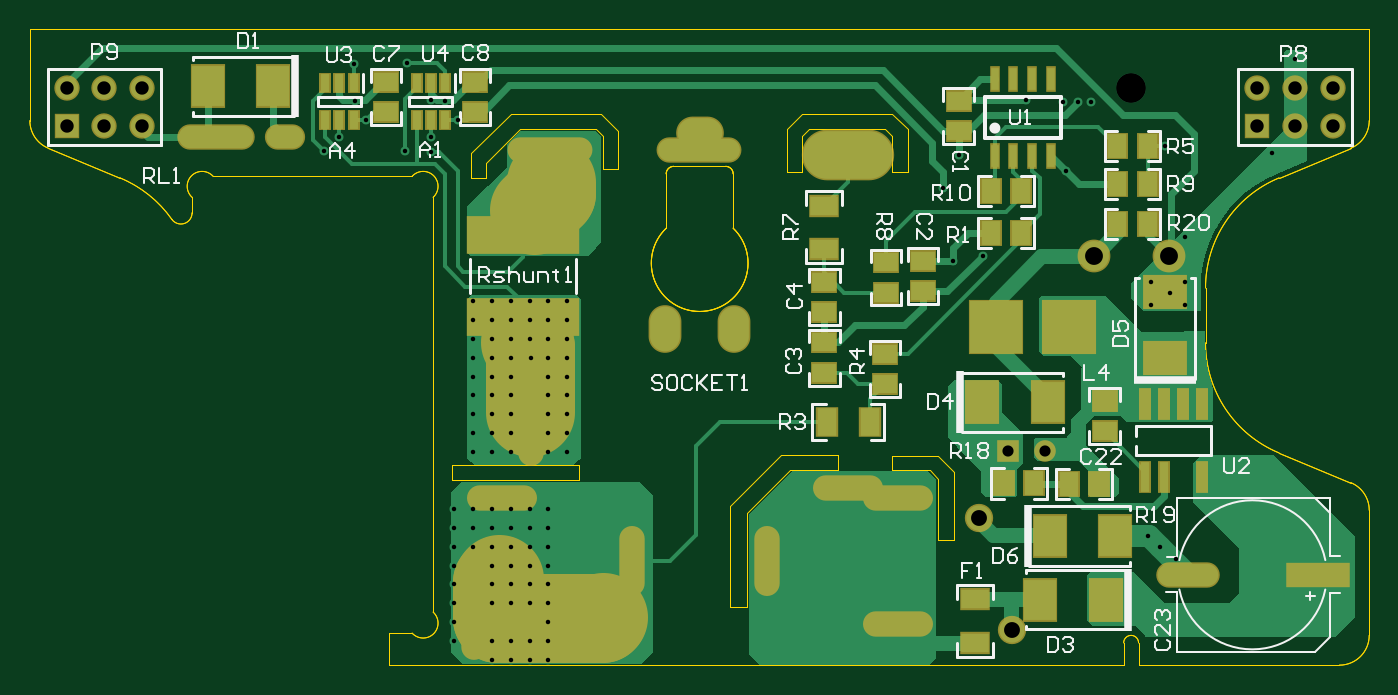
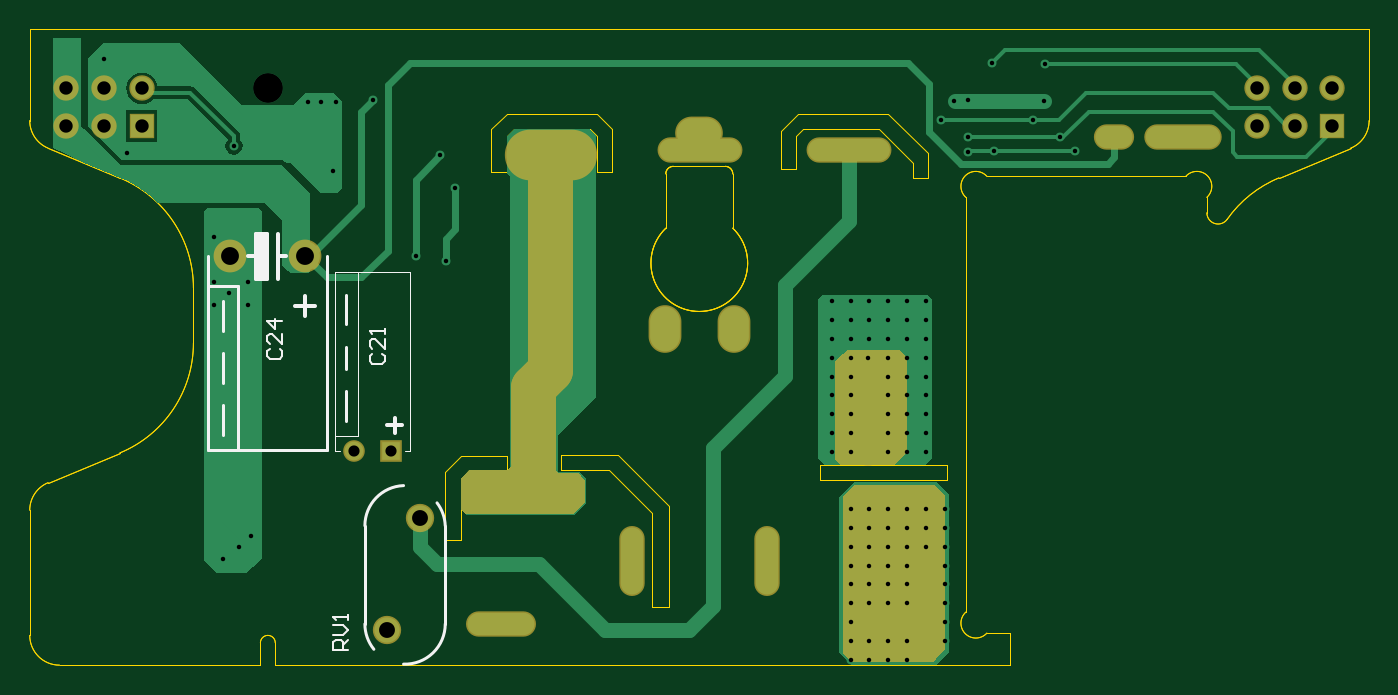
Circuit board: 10 layer files. Board 90.0 x 42.8 mm.
- drill: Socket_Power-RoundHoles.TXT (1625 bytes)
- drill: Socket_Power-SlotHoles.TXT (785 bytes)
- bottom_copper: Socket_Power.GBL (11154 bytes)
- bottom_silk: Socket_Power.GBO (2298 bytes)
- bottom_mask: Socket_Power.GBS (2249 bytes)
- outline: Socket_Power.GKO (4662 bytes)
- top_copper: Socket_Power.GTL (17460 bytes)
- top_silk: Socket_Power.GTO (16830 bytes)
- paste: Socket_Power.GTP (2048 bytes)
- top_mask: Socket_Power.GTS (3453 bytes)

=== drill: Socket_Power-RoundHoles.TXT ===
M48
;Layer_Color=9474304
;FILE_FORMAT=4:4
METRIC,TZ
;TYPE=PLATED
T1F00S00C0.3000
T4F00S00C0.7500
T5F00S00C0.9000
T6F00S00C1.0668
T7F00S00C1.2000
T9F00S00C2.0000
%
T01
X260350Y-346060
X285750
X298450
X311150
X323850
Y-358760
X311150
X298450
X285750
Y-320660
X298450
X311150
X323850
Y-307960
Y-295260
Y-282560
Y-269860
X311150
X298450
X285750
X273050
X260350
Y-257160
X273050
X285750
X298450
X311150
X323850
Y-219060
Y-206360
Y-193660
Y-180960
Y-168260
Y-155560
X312420
X311150Y-142860
Y-130160
Y-117460
X298450
X285750
X273050
Y-130160
X285750
X298450
Y-142860
X285750
X273050
Y-155560
X285750
X298450
Y-168260
X285750
X273050
Y-180960
Y-193660
Y-206360
Y-219060
X285750
Y-206360
Y-193660
Y-180960
X298450
Y-193660
Y-206360
Y-219060
X336550
Y-206360
Y-193660
Y-180960
Y-168260
Y-155560
Y-142860
Y-130160
Y-117460
X323850
Y-130160
Y-142860
X311150Y-282560
Y-295260
Y-307960
X298450
X285750
Y-295260
X298450
Y-282560
X285750
X273050
X260350
Y-295260
Y-307960
Y-320660
Y-333360
X323850
X245110Y-17130
X244856Y-7478
Y17668
X254000Y16906
X262890Y4152
X227584Y-16876
X200914Y4206
X194056Y16906
X192888Y41950
X229000Y42400
X183388Y-7224
X173228Y-16876
X599440Y-19670
X589280Y-41260
X595630Y-90790
X615950Y-86980
X671830Y-30465
X669290Y15890
X679450
X688086Y16144
X645000Y17400
X738124Y-13320
X751840Y-74280
Y-104760
Y-120000
X741680Y-112380
X728980Y-120000
Y-104760
X726440Y-275448
X735076Y-283068
X745490Y-291196
X810260Y-18400
X825500Y45100
T04
X632460Y-218298
X657460
T05
X0Y0
Y25400
X25400
Y0
X50800
Y25400
X800100
Y0
X825500
Y25400
X850900
Y0
T06
X635000Y-338440
X613000Y-263440
T07
X690118Y-87488
X740918
T09
X715518Y25908
M30

=== drill: Socket_Power-SlotHoles.TXT ===
M48
;Layer_Color=9474304
;FILE_FORMAT=4:4
METRIC,TZ
;TYPE=PLATED
T2F00S00C0.5000
T3F00S00C0.6000
T8F00S00C1.2500
%
G90
G05
T02
G00X402450Y-132597
M15
G01Y-140597
M16
G00X448451Y-132597
M15
G01Y-140597
M16
G00X421451Y-4884
M15
G01X429450
M16
T03
G00X273950Y-347110
M15
G01Y-303110
M16
G00X306453Y-334605
M15
G01X278452
M16
G00X306453Y-249605
M15
G01X278452
M16
G00X311950Y-216610
M15
G01Y-172610
M16
G00X379950Y-278097
M15
G01Y-306097
M16
G00X344942Y-16368
M15
G01X304942
M16
G00X140950Y-7110
M15
G01X152950
M16
G00X83450Y-7110
M15
G01X117450
M16
G00X444942Y-16368
M15
G01X404942
M16
G00X470950Y-278097
M15
G01Y-306097
M16
G00X511451Y-242847
M15
G01X539451
M16
G00X544448Y-249605
M15
G01X572448
M16
G00X544448Y-334605
M15
G01X572448
M16
T08
G00X541692Y-19668
M15
G01X508192
M16
M17
M30

=== bottom_copper: Socket_Power.GBL (11154 bytes, source omitted) ===
=== bottom_silk: Socket_Power.GBO ===
G04 Layer_Color=32896*
%FSLAX44Y44*%
%MOMM*%
G71*
G01*
G75*
%ADD25C,0.2540*%
%ADD46C,0.1270*%
%ADD48C,0.2000*%
%ADD83C,0.1000*%
%ADD84R,0.7500X3.0000*%
D25*
X723418Y-87488D02*
X728418D01*
X703418D02*
X708418D01*
X715918Y-102488D02*
X723418D01*
X715918Y-72488D02*
X723418D01*
X715918Y-102488D02*
Y-72488D01*
X708418Y-102488D02*
Y-72488D01*
X723418Y-102488D02*
Y-72488D01*
X690515Y-127488D02*
Y-114159D01*
X697179Y-120823D02*
X683850D01*
X624960Y-200916D02*
X635117D01*
X630038Y-205994D02*
Y-195837D01*
D46*
X645109Y-152959D02*
X646775Y-154626D01*
Y-157958D01*
X645109Y-159624D01*
X638444D01*
X636778Y-157958D01*
Y-154626D01*
X638444Y-152959D01*
X636778Y-142963D02*
Y-149627D01*
X643443Y-142963D01*
X645109D01*
X646775Y-144629D01*
Y-147961D01*
X645109Y-149627D01*
X636778Y-139630D02*
Y-136298D01*
Y-137964D01*
X646775D01*
X645109Y-139630D01*
X713943Y-149550D02*
X715609Y-151216D01*
Y-154548D01*
X713943Y-156214D01*
X707278D01*
X705612Y-154548D01*
Y-151216D01*
X707278Y-149550D01*
X705612Y-139553D02*
Y-146217D01*
X712277Y-139553D01*
X713943D01*
X715609Y-141219D01*
Y-144551D01*
X713943Y-146217D01*
X705612Y-131222D02*
X715609D01*
X710610Y-136220D01*
Y-129556D01*
X661346Y-351704D02*
X671343D01*
Y-346706D01*
X669677Y-345039D01*
X666344D01*
X664678Y-346706D01*
Y-351704D01*
Y-348372D02*
X661346Y-345039D01*
X671343Y-341707D02*
X664678D01*
X661346Y-338375D01*
X664678Y-335043D01*
X671343D01*
X661346Y-331710D02*
Y-328378D01*
Y-330044D01*
X671343D01*
X669677Y-331710D01*
D48*
X601689Y-253180D02*
G03*
X596160Y-268540I21451J-16397D01*
G01*
X650160D02*
G03*
X624198Y-241560I-27000J0D01*
G01*
X644146Y-351528D02*
G03*
X650160Y-334540I-20986J16988D01*
G01*
X596160D02*
G03*
X624159Y-361521I27000J0D01*
G01*
X745518Y-207488D02*
Y-187488D01*
Y-172488D02*
Y-152488D01*
Y-137488D02*
Y-117488D01*
X735518Y-217488D02*
Y-107488D01*
X755518D01*
X675518Y-217488D02*
X755518D01*
X675518D02*
Y-87488D01*
X755518Y-217488D02*
Y-87488D01*
X662960Y-198298D02*
Y-178298D01*
Y-163298D02*
Y-148298D01*
Y-133298D02*
Y-113298D01*
X650160Y-334540D02*
Y-268540D01*
X596160Y-334540D02*
Y-268540D01*
D83*
X654960Y-208298D02*
X669960D01*
X654960D02*
Y-98298D01*
X666960Y-218298D02*
X669960D01*
X619960D02*
X622960D01*
X669960D02*
Y-98298D01*
X619960D02*
X669960D01*
X619960Y-218298D02*
Y-98298D01*
D84*
X719668Y-87488D02*
D03*
M02*

=== bottom_mask: Socket_Power.GBS ===
G04 Layer_Color=16711935*
%FSLAX44Y44*%
%MOMM*%
G71*
G01*
G75*
%ADD53C,6.0000*%
%ADD67R,1.7032X1.7032*%
%ADD68C,1.7032*%
%ADD69O,4.7032X1.7032*%
%ADD70O,1.7032X4.7032*%
%ADD71O,2.2032X3.2032*%
%ADD72O,3.2032X2.2032*%
%ADD73O,6.2032X3.4032*%
%ADD74O,5.7032X1.7032*%
%ADD75C,2.2032*%
%ADD76R,1.4532X1.4532*%
%ADD77C,1.4532*%
%ADD78C,1.9032*%
%ADD79O,1.7032X6.7032*%
%ADD80O,5.2032X1.7032*%
%ADD81O,2.7032X1.7032*%
%ADD82C,3.0000*%
G36*
X321818Y-241158D02*
X328930Y-248270D01*
Y-322438D01*
Y-354188D01*
X328676Y-354442D01*
X322834Y-360284D01*
X268732D01*
X266446Y-357998D01*
X260096Y-351648D01*
Y-260970D01*
Y-247762D01*
X266954Y-240904D01*
X279146D01*
X321818Y-241158D01*
D02*
G37*
G36*
X547624Y-224140D02*
X554374Y-230890D01*
Y-231252D01*
X554406Y-231329D01*
X554482Y-231360D01*
X580091D01*
X585616Y-236885D01*
Y-257522D01*
X582422Y-260716D01*
X510032D01*
X505714Y-256398D01*
X502158Y-252842D01*
Y-243952D01*
Y-237602D01*
X504952Y-234808D01*
X506476Y-233284D01*
X519938D01*
X521970Y-231252D01*
Y-220584D01*
X547624Y-224140D01*
D02*
G37*
G36*
X328930Y-153020D02*
X334010Y-158100D01*
Y-198740D01*
Y-224140D01*
X330308Y-227842D01*
X294532D01*
X285750Y-219060D01*
Y-155560D01*
X290830Y-150480D01*
X326390D01*
X328930Y-153020D01*
D02*
G37*
D53*
X293116Y-329296D02*
Y-272400D01*
Y-329296D02*
X293370Y-329550D01*
D67*
X0Y0D02*
D03*
X800100D02*
D03*
D68*
X0Y25400D02*
D03*
X25400Y0D02*
D03*
Y25400D02*
D03*
X50800Y0D02*
D03*
Y25400D02*
D03*
X800100D02*
D03*
X825500Y0D02*
D03*
Y25400D02*
D03*
X850900Y0D02*
D03*
Y25400D02*
D03*
D69*
X525451Y-242847D02*
D03*
X292453Y-334605D02*
D03*
X292453Y-249605D02*
D03*
X558448D02*
D03*
X558448Y-334605D02*
D03*
D70*
X379950Y-292097D02*
D03*
X470950D02*
D03*
D71*
X402450Y-136597D02*
D03*
X448451D02*
D03*
D72*
X425451Y-4884D02*
D03*
D73*
X524942Y-19668D02*
D03*
D74*
X424942Y-16368D02*
D03*
X324942D02*
D03*
D75*
X690118Y-87488D02*
D03*
X740918D02*
D03*
D76*
X632460Y-218298D02*
D03*
D77*
X657460D02*
D03*
D78*
X613000Y-263440D02*
D03*
X635000Y-338440D02*
D03*
D79*
X311950Y-194610D02*
D03*
X273950Y-325110D02*
D03*
D80*
X100450Y-7110D02*
D03*
D81*
X146950D02*
D03*
D82*
X536956Y-226680D02*
Y-175118D01*
X525526Y-163688D02*
X536956Y-175118D01*
X525526Y-163688D02*
Y-24242D01*
X525018Y-23734D02*
X525526Y-24242D01*
M02*

=== outline: Socket_Power.GKO ===
G04 Layer_Color=16711935*
%FSLAX44Y44*%
%MOMM*%
G71*
G01*
G75*
%ADD85C,0.0130*%
%ADD86C,0.0127*%
D85*
X407950Y-27036D02*
G03*
X402950Y-32036I0J-5000D01*
G01*
X447950D02*
G03*
X442950Y-27036I-5000J0D01*
G01*
X402950Y-68584D02*
G03*
X447950Y-68584I22500J-23452D01*
G01*
X720362Y-347214D02*
G03*
X710362Y-347214I-5000J0D01*
G01*
X855362Y-362214D02*
G03*
X875362Y-342214I0J20000D01*
G01*
Y-258078D02*
G03*
X863016Y-239600I-20000J0D01*
G01*
X765362Y-145696D02*
G03*
X814748Y-219607I80000J0D01*
G01*
Y-34822D02*
G03*
X765362Y-108732I30615J-73910D01*
G01*
X863016Y-14828D02*
G03*
X875362Y3650I-7654J18478D01*
G01*
X-24638D02*
G03*
X-12292Y-14828I20000J0D01*
G01*
X70733Y-62617D02*
G03*
X35977Y-34822I-65371J-46115D01*
G01*
X70733Y-62617D02*
G03*
X84362Y-58294I6129J4323D01*
G01*
X98487Y-33714D02*
G03*
X84362Y-47839I-7408J-6718D01*
G01*
X246362D02*
G03*
X232237Y-33714I-6718J7408D01*
G01*
Y-340714D02*
G03*
X246362Y-326589I7408J6718D01*
G01*
X402950Y-68584D02*
Y-32036D01*
X402950D02*
X402950D01*
X407950Y-27036D02*
Y-27036D01*
Y-27036D02*
X442950D01*
Y-27036D01*
X447950Y-32036D02*
X447950D01*
X447950Y-68584D02*
Y-32036D01*
X554482Y-231252D02*
X580136D01*
X585724Y-236840D01*
Y-277988D02*
Y-236840D01*
Y-277988D02*
X596646D01*
Y-232522D01*
X585724Y-221600D02*
X596646Y-232522D01*
X554482Y-221600D02*
X585724D01*
X554482Y-231252D02*
Y-221600D01*
X446024Y-323454D02*
Y-255382D01*
X480314Y-221092D01*
X518160D01*
Y-231252D02*
Y-221092D01*
X485902Y-231252D02*
X518160D01*
X456946Y-260208D02*
X485902Y-231252D01*
X456946Y-323454D02*
Y-260208D01*
X446024Y-323454D02*
X456946D01*
X483870Y-31100D02*
X494030D01*
Y-6970D01*
X499110Y-1890D01*
X549910D01*
X554990Y-6970D01*
Y-31100D02*
Y-6970D01*
Y-31100D02*
X565150D01*
Y-1890D01*
X554990Y8270D02*
X565150Y-1890D01*
X494030Y8270D02*
X554990D01*
X483870Y-1890D02*
X494030Y8270D01*
X483870Y-31100D02*
Y-1890D01*
X259080Y-238110D02*
X344170D01*
Y-227950D01*
X259080D02*
X344170D01*
X259080Y-238110D02*
Y-227950D01*
X271780Y-34910D02*
X281940D01*
Y-24750D01*
X292100Y-14590D01*
X304800Y-1890D01*
X355600D01*
X360680Y-6970D01*
Y-28560D02*
Y-6970D01*
Y-28560D02*
X370840D01*
Y-3160D01*
X359410Y8270D02*
X370840Y-3160D01*
X298450Y8270D02*
X359410D01*
X271780Y-18400D02*
X298450Y8270D01*
X271780Y-34910D02*
Y-18400D01*
X216362Y-362214D02*
Y-340714D01*
Y-362214D02*
X710362D01*
Y-347214D01*
X710362D02*
X710362D01*
X720362Y-362214D02*
Y-347214D01*
Y-362214D02*
X855362D01*
X875362Y-342214D02*
Y-258078D01*
X863016Y-239600D02*
Y-239600D01*
X814748Y-219607D02*
X863016Y-239600D01*
X814748Y-219607D02*
Y-219607D01*
X765362Y-145696D02*
Y-108732D01*
X814748Y-34822D02*
Y-34821D01*
X863016Y-14828D01*
Y-14828D02*
Y-14828D01*
X875362Y3650D02*
Y65400D01*
X-24638D02*
X875362D01*
X-24638Y3650D02*
Y65400D01*
X-12292Y-14828D02*
X-12292Y-14828D01*
X35977Y-34821D01*
Y-34822D02*
Y-34821D01*
X70733Y-62617D02*
X70733Y-62617D01*
X84362Y-58294D02*
Y-47839D01*
X98487Y-33714D02*
X232237D01*
X246362Y-326589D02*
Y-47839D01*
X216362Y-340714D02*
X232237D01*
D86*
X447951Y-32097D02*
G03*
X442951Y-27097I-5000J0D01*
G01*
X407951D02*
G03*
X402951Y-32097I0J-5000D01*
G01*
X402951Y-68645D02*
G03*
X447951Y-68645I22500J-23452D01*
G01*
X70733Y-62617D02*
G03*
X35977Y-34822I-65371J-46115D01*
G01*
X70733Y-62617D02*
G03*
X84362Y-58294I6129J4323D01*
G01*
X98487Y-33714D02*
G03*
X84362Y-47839I-7408J-6718D01*
G01*
X246362D02*
G03*
X232237Y-33714I-6718J7408D01*
G01*
Y-340714D02*
G03*
X246362Y-326589I7408J6718D01*
G01*
X720362Y-347214D02*
G03*
X710362Y-347214I-5000J0D01*
G01*
X855362Y-362214D02*
G03*
X875362Y-342214I0J20000D01*
G01*
Y-258078D02*
G03*
X863016Y-239600I-20000J0D01*
G01*
X765362Y-145696D02*
G03*
X814748Y-219607I80000J0D01*
G01*
Y-34822D02*
G03*
X765362Y-108732I30615J-73910D01*
G01*
X863016Y-14828D02*
G03*
X875362Y3650I-7654J18478D01*
G01*
X-24638D02*
G03*
X-12292Y-14828I20000J0D01*
G01*
X402950Y-68584D02*
G03*
X447950Y-68584I22500J-23452D01*
G01*
X407950Y-27036D02*
G03*
X402950Y-32036I0J-5000D01*
G01*
X447950D02*
G03*
X442950Y-27036I-5000J0D01*
G01*
X-24638Y3650D02*
Y65400D01*
X875362D01*
X447951Y-68645D02*
Y-32097D01*
X407951Y-27097D02*
X442951D01*
X402951Y-68645D02*
Y-32097D01*
X84362Y-58294D02*
Y-47839D01*
X98487Y-33714D02*
X232237D01*
X246362Y-326589D02*
Y-47839D01*
X216362Y-340714D02*
X232237D01*
X216362Y-362214D02*
Y-340714D01*
Y-362214D02*
X710362D01*
Y-347214D01*
X720362Y-362214D02*
Y-347214D01*
Y-362214D02*
X855362D01*
X875362Y-342214D02*
Y-258078D01*
X814748Y-219607D02*
X863016Y-239600D01*
X765362Y-145696D02*
Y-108732D01*
X814748Y-34821D02*
X863016Y-14828D01*
X875362Y3650D02*
Y65400D01*
X-12292Y-14828D02*
X35977Y-34821D01*
X402950Y-68584D02*
Y-32036D01*
X407950Y-27036D02*
X442950D01*
X447950Y-68584D02*
Y-32036D01*
M02*

=== top_copper: Socket_Power.GTL (17460 bytes, source omitted) ===
=== top_silk: Socket_Power.GTO (16830 bytes, source omitted) ===
=== paste: Socket_Power.GTP ===
G04 Layer_Color=8421504*
%FSLAX44Y44*%
%MOMM*%
G71*
G01*
G75*
%ADD10R,0.6000X1.2000*%
%ADD11R,0.6000X2.0000*%
%ADD12R,7.3500X2.4000*%
%ADD13R,3.5000X3.5000*%
%ADD14R,2.1590X2.7430*%
%ADD15R,2.7430X2.1590*%
%ADD16R,1.2700X1.6002*%
%ADD17R,1.6002X1.2700*%
%ADD18R,1.8500X1.3000*%
%ADD19O,4.0640X1.5000*%
%ADD20R,4.0640X1.5000*%
%ADD21R,0.5080X1.5240*%
%ADD22R,1.3000X1.8500*%
D10*
X254356Y29152D02*
D03*
X244856D02*
D03*
X235356D02*
D03*
Y4152D02*
D03*
X244856D02*
D03*
X254356D02*
D03*
X192888D02*
D03*
X183388D02*
D03*
X173888D02*
D03*
Y29152D02*
D03*
X183388D02*
D03*
X192888D02*
D03*
D11*
X724916Y-236056D02*
D03*
X737616D02*
D03*
X763016D02*
D03*
X724916Y-187056D02*
D03*
X737616D02*
D03*
X750316D02*
D03*
X763016D02*
D03*
D12*
X306832Y-73446D02*
D03*
Y-127946D02*
D03*
D13*
X624510Y-134970D02*
D03*
X673510D02*
D03*
D14*
X660652Y-275448D02*
D03*
X704852D02*
D03*
X615440Y-185532D02*
D03*
X659640D02*
D03*
X698500Y-318120D02*
D03*
X654300D02*
D03*
X138942Y26812D02*
D03*
X94742D02*
D03*
D15*
X738124Y-155816D02*
D03*
Y-111616D02*
D03*
D16*
X706120Y-65644D02*
D03*
X726440D02*
D03*
X673354Y-240396D02*
D03*
X693674D02*
D03*
X629920Y-240142D02*
D03*
X650240D02*
D03*
X621030Y-71740D02*
D03*
X641350D02*
D03*
X706120Y-38720D02*
D03*
X726440D02*
D03*
X641350Y-43800D02*
D03*
X621030D02*
D03*
X706120Y-13320D02*
D03*
X726440D02*
D03*
D17*
X697484Y-205090D02*
D03*
Y-184770D02*
D03*
X214630Y29860D02*
D03*
Y9540D02*
D03*
X274320Y29860D02*
D03*
Y9540D02*
D03*
X550672Y-111872D02*
D03*
Y-91552D02*
D03*
X509270Y-104760D02*
D03*
Y-125080D02*
D03*
X549910Y-173340D02*
D03*
Y-153020D02*
D03*
X575310Y-90790D02*
D03*
Y-111110D02*
D03*
X599440Y17160D02*
D03*
Y-3160D02*
D03*
X509270Y-165720D02*
D03*
Y-145400D02*
D03*
D18*
X610362Y-347098D02*
D03*
Y-318098D02*
D03*
X509016Y-53408D02*
D03*
Y-82408D02*
D03*
D19*
X753618Y-301610D02*
D03*
D20*
X841248D02*
D03*
D21*
X623570Y31765D02*
D03*
X636270D02*
D03*
X648970D02*
D03*
X661670D02*
D03*
Y-20305D02*
D03*
X648970D02*
D03*
X636270D02*
D03*
X623570D02*
D03*
D22*
X510750Y-198740D02*
D03*
X539750D02*
D03*
M02*

=== top_mask: Socket_Power.GTS ===
G04 Layer_Color=8388736*
%FSLAX44Y44*%
%MOMM*%
G71*
G01*
G75*
%ADD53C,6.0000*%
%ADD54R,0.8032X1.4032*%
%ADD55R,0.8032X2.2032*%
%ADD56R,7.5532X2.6032*%
%ADD57R,3.7032X3.7032*%
%ADD58R,2.3622X2.9462*%
%ADD59R,2.9462X2.3622*%
%ADD60R,1.4732X1.8034*%
%ADD61R,1.8034X1.4732*%
%ADD62R,2.0532X1.5032*%
%ADD63O,4.2672X1.7032*%
%ADD64R,4.2672X1.7032*%
%ADD65R,0.7112X1.7272*%
%ADD66R,1.5032X2.0532*%
%ADD67R,1.7032X1.7032*%
%ADD68C,1.7032*%
%ADD69O,4.7032X1.7032*%
%ADD70O,1.7032X4.7032*%
%ADD71O,2.2032X3.2032*%
%ADD72O,3.2032X2.2032*%
%ADD73O,6.2032X3.4032*%
%ADD74O,5.7032X1.7032*%
%ADD75C,2.2032*%
%ADD76R,1.4532X1.4532*%
%ADD77C,1.4532*%
%ADD78C,1.9032*%
%ADD79O,1.7032X6.7032*%
%ADD80O,5.2032X1.7032*%
%ADD81O,2.7032X1.7032*%
D53*
X325628Y-45070D02*
Y-37704D01*
X314198Y-56500D02*
X325628Y-45070D01*
X311658Y-191882D02*
Y-148702D01*
X308102Y-145146D02*
X311658Y-148702D01*
X289052Y-330566D02*
Y-306182D01*
Y-330566D02*
X359918D01*
X360426Y-330058D01*
X289052Y-306182D02*
X290576Y-304658D01*
D54*
X254356Y29152D02*
D03*
X244856D02*
D03*
X235356D02*
D03*
Y4152D02*
D03*
X244856D02*
D03*
X254356D02*
D03*
X192888D02*
D03*
X183388D02*
D03*
X173888D02*
D03*
Y29152D02*
D03*
X183388D02*
D03*
X192888D02*
D03*
D55*
X724916Y-236056D02*
D03*
X737616D02*
D03*
X763016D02*
D03*
X724916Y-187056D02*
D03*
X737616D02*
D03*
X750316D02*
D03*
X763016D02*
D03*
D56*
X306832Y-73446D02*
D03*
Y-127946D02*
D03*
D57*
X624510Y-134970D02*
D03*
X673510D02*
D03*
D58*
X660652Y-275448D02*
D03*
X704852D02*
D03*
X615440Y-185532D02*
D03*
X659640D02*
D03*
X698500Y-318120D02*
D03*
X654300D02*
D03*
X138942Y26812D02*
D03*
X94742D02*
D03*
D59*
X738124Y-155816D02*
D03*
Y-111616D02*
D03*
D60*
X706120Y-65644D02*
D03*
X726440D02*
D03*
X673354Y-240396D02*
D03*
X693674D02*
D03*
X629920Y-240142D02*
D03*
X650240D02*
D03*
X621030Y-71740D02*
D03*
X641350D02*
D03*
X706120Y-38720D02*
D03*
X726440D02*
D03*
X641350Y-43800D02*
D03*
X621030D02*
D03*
X706120Y-13320D02*
D03*
X726440D02*
D03*
D61*
X697484Y-205090D02*
D03*
Y-184770D02*
D03*
X214630Y29860D02*
D03*
Y9540D02*
D03*
X274320Y29860D02*
D03*
Y9540D02*
D03*
X550672Y-111872D02*
D03*
Y-91552D02*
D03*
X509270Y-104760D02*
D03*
Y-125080D02*
D03*
X549910Y-173340D02*
D03*
Y-153020D02*
D03*
X575310Y-90790D02*
D03*
Y-111110D02*
D03*
X599440Y17160D02*
D03*
Y-3160D02*
D03*
X509270Y-165720D02*
D03*
Y-145400D02*
D03*
D62*
X610362Y-347098D02*
D03*
Y-318098D02*
D03*
X509016Y-53408D02*
D03*
Y-82408D02*
D03*
D63*
X753618Y-301610D02*
D03*
D64*
X841248D02*
D03*
D65*
X623570Y31765D02*
D03*
X636270D02*
D03*
X648970D02*
D03*
X661670D02*
D03*
Y-20305D02*
D03*
X648970D02*
D03*
X636270D02*
D03*
X623570D02*
D03*
D66*
X510750Y-198740D02*
D03*
X539750D02*
D03*
D67*
X0Y0D02*
D03*
X800100D02*
D03*
D68*
X0Y25400D02*
D03*
X25400Y0D02*
D03*
Y25400D02*
D03*
X50800Y0D02*
D03*
Y25400D02*
D03*
X800100D02*
D03*
X825500Y0D02*
D03*
Y25400D02*
D03*
X850900Y0D02*
D03*
Y25400D02*
D03*
D69*
X525451Y-242847D02*
D03*
X292453Y-334605D02*
D03*
X292453Y-249605D02*
D03*
X558448D02*
D03*
X558448Y-334605D02*
D03*
D70*
X379950Y-292097D02*
D03*
X470950D02*
D03*
D71*
X402450Y-136597D02*
D03*
X448451D02*
D03*
D72*
X425451Y-4884D02*
D03*
D73*
X524942Y-19668D02*
D03*
D74*
X424942Y-16368D02*
D03*
X324942D02*
D03*
D75*
X690118Y-87488D02*
D03*
X740918D02*
D03*
D76*
X632460Y-218298D02*
D03*
D77*
X657460D02*
D03*
D78*
X613000Y-263440D02*
D03*
X635000Y-338440D02*
D03*
D79*
X311950Y-194610D02*
D03*
X273950Y-325110D02*
D03*
D80*
X100450Y-7110D02*
D03*
D81*
X146950D02*
D03*
M02*

